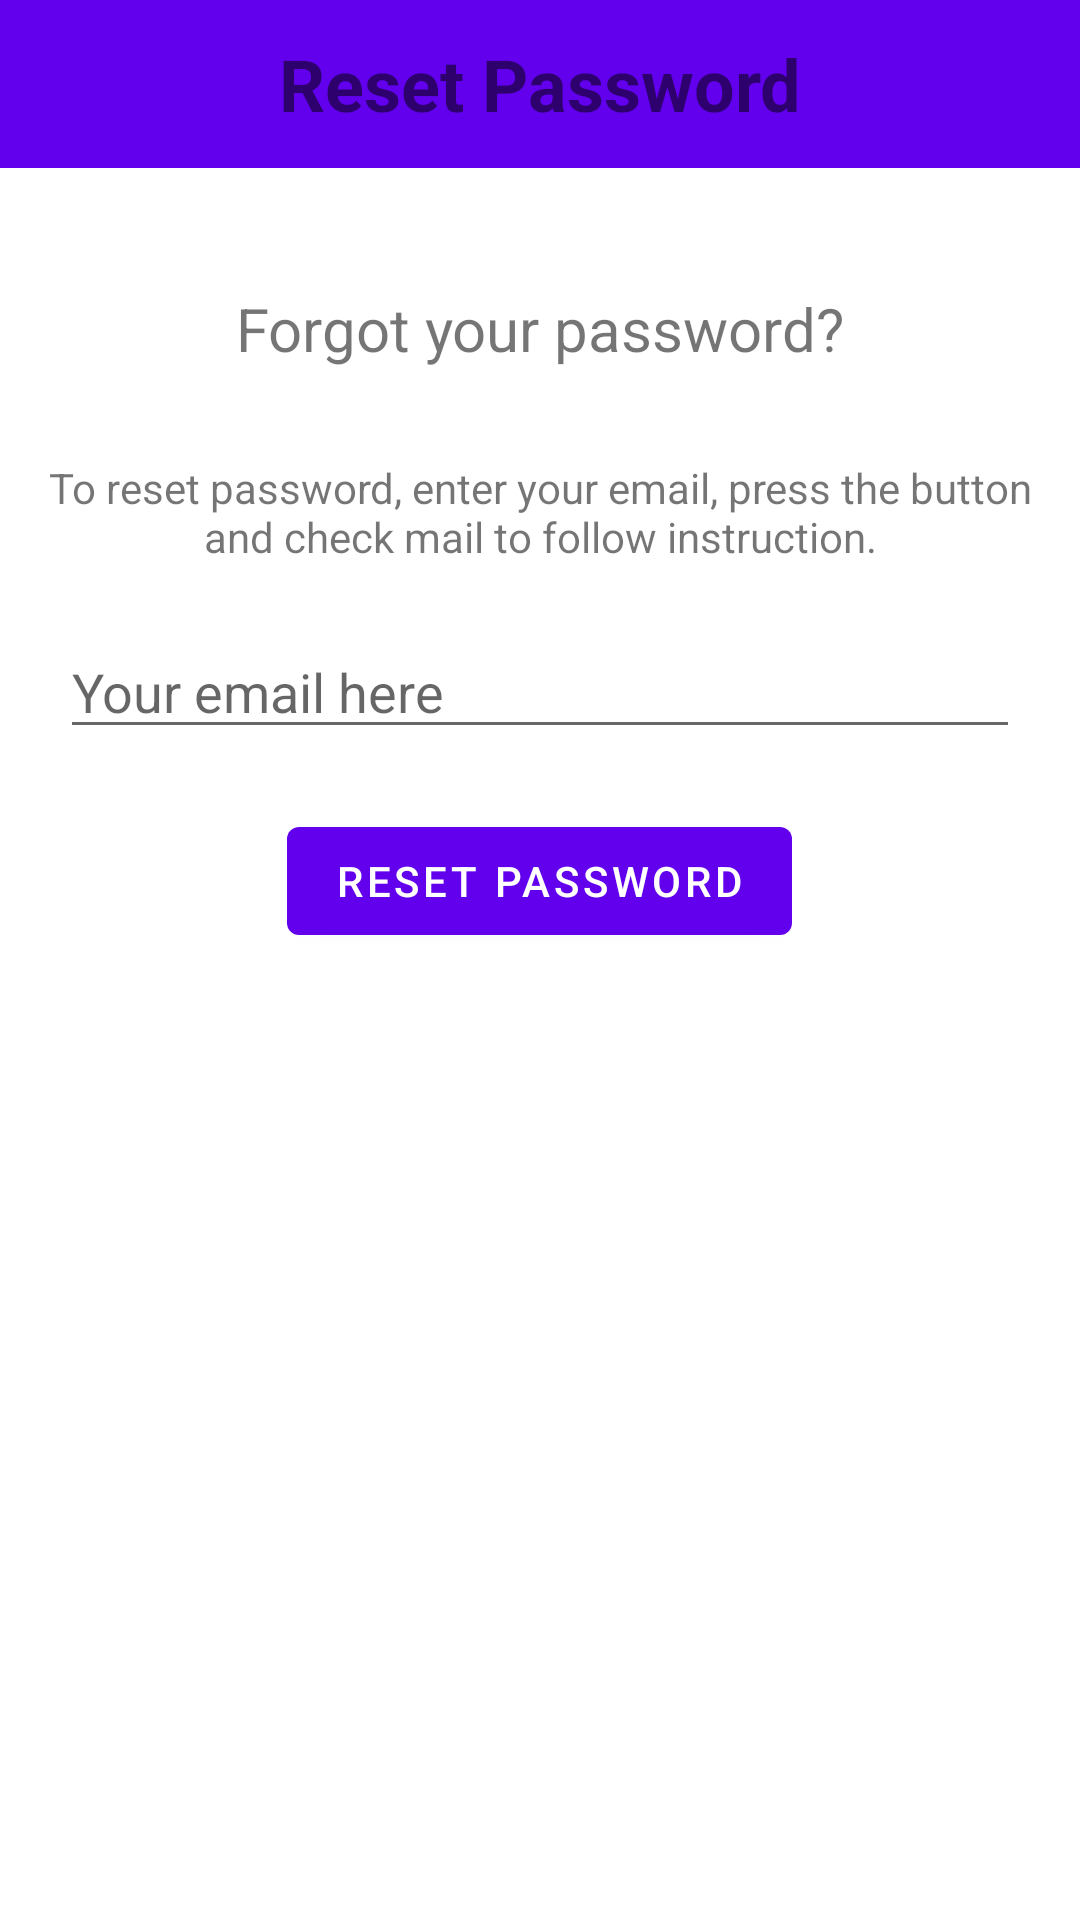

The Android layout XML behind this screen, and the referenced resources:
<!-- AndroidManifest.xml: activity theme Theme.MaterialComponents.DayNight.NoActionBar -->
<!-- res/layout/activity_reset_password.xml -->
<?xml version="1.0" encoding="utf-8"?>
<LinearLayout xmlns:android="http://schemas.android.com/apk/res/android"
    android:id="@+id/reset_password_layout"
    android:layout_width="match_parent"
    android:layout_height="match_parent"
    android:gravity="center_horizontal"
    android:orientation="vertical">

    <androidx.appcompat.widget.Toolbar
        android:id="@+id/Toolbar"
        android:layout_width="match_parent"
        android:layout_height="wrap_content"
        android:background="?attr/colorPrimary"
        android:theme="?attr/actionBarTheme">

        <TextView
            android:id="@+id/toolbar_title"
            android:layout_width="wrap_content"
            android:layout_height="wrap_content"
            android:layout_gravity="center"
            android:text="Reset Password"
            android:textSize="24sp"
            android:textStyle="bold" />

        <ImageButton
            android:id="@+id/btn_back"
            style="@style/Widget.MaterialComponents.MaterialCalendar.HeaderToggleButton"
            android:layout_width="wrap_content"
            android:layout_height="wrap_content"
            android:onClick="back"
            android:src="@drawable/ic_back"
            android:visibility="visible"></ImageButton>
    </androidx.appcompat.widget.Toolbar>


    <TextView
        android:layout_width="wrap_content"
        android:layout_height="wrap_content"
        android:layout_gravity="center_horizontal"
        android:layout_marginTop="30dp"
        android:padding="10dp"
        android:text="Forgot your password?"
        android:textSize="20dp" />

    <TextView
        android:layout_width="wrap_content"
        android:layout_height="wrap_content"
        android:layout_marginTop="10dp"
        android:layout_marginBottom="10dp"
        android:gravity="center_horizontal"
        android:padding="10dp"
        android:text="To reset password, enter your email, press the button and check mail to follow instruction."
        android:textSize="14dp" />

    <EditText
        android:id="@+id/edt_reset_email"
        android:layout_width="match_parent"
        android:layout_height="wrap_content"
        android:layout_marginRight="20dp"
        android:layout_marginLeft="20dp"
        android:hint="Your email here"
        android:inputType="textEmailAddress" />

    <Button
        android:id="@+id/btn_reset_password"
        android:layout_width="wrap_content"
        android:layout_height="wrap_content"
        android:layout_marginTop="20dp"
        android:text="Reset Password" />


</LinearLayout>
<!-- resources referenced by this layout -->
<resources>

</resources>
